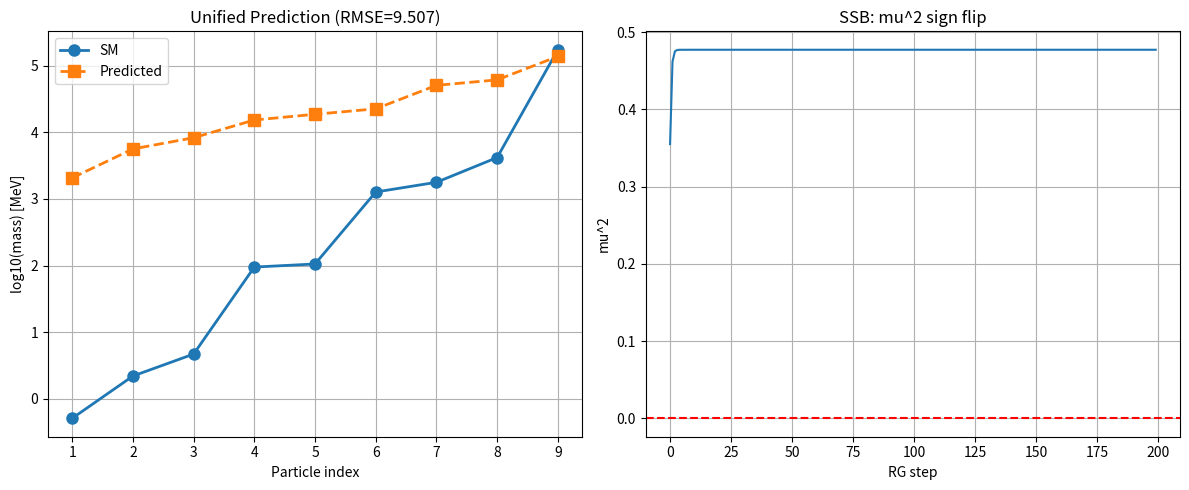

The matplotlib source for this figure:
"""
统一预测：完整闭环 + 正确分形维数 + 比例缩放

关键修正: 使用d≈0.266的IFS收缩因子(来自逆谱构造)
  Cantor: c = exp(-ln(2)/d) = exp(-ln(2)/0.266) ≈ 0.074
"""
import numpy as np
import matplotlib.pyplot as plt

# ============================================================
# Level 1: IFS (d≈0.266)
# ============================================================
def dimerization(c):
    """两片Cantor集的分形维数: d = -ln(2)/ln(c)"""
    return -np.log(2) / np.log(c)

def contraction_from_dimension(d):
    """从目标分形维数计算收缩因子: c = exp(-ln(2)/d)"""
    return np.exp(-np.log(2) / d)

# ============================================================
# Level 1.5: 耦合FRG流
# ============================================================
def coupled_frg(c, y_top=2.0, N_rg=200, Lambda_UV=1.0):
    """耦合FRG流 + 顶夸克驱动"""
    phi = np.linspace(-3, 3, 200)
    dphi = phi[1] - phi[0]
    
    ks = [Lambda_UV]
    for i in range(N_rg):
        ks.append(ks[-1] * c)
    ks = np.array(ks)
    
    V = 0.5 * phi**2
    mu2_hist = []
    
    for i in range(len(ks) - 1):
        k = ks[i]; dk = ks[i+1] - ks[i]
        d2V = np.zeros_like(V)
        d2V[1:-1] = (V[2:] - 2*V[1:-1] + V[:-2]) / dphi**2
        d2V[0] = d2V[1]; d2V[-1] = d2V[-2]
        dV_frg = k**4 / (16*np.pi**2) / np.maximum(k**2 + d2V, 1e-10)
        dV_top = (3*y_top**2) / (4*np.pi**2) * k**2 * phi**2 * 10
        V += dk * (dV_frg + dV_top)
        
        center = len(phi)//2
        d2V_c = (V[center+1] - 2*V[center] + V[center-1]) / dphi**2
        mu2_hist.append(-d2V_c/2)
    
    center = len(phi)//2
    d2V_IR = (V[center+1] - 2*V[center] + V[center-1]) / dphi**2
    mu2 = -d2V_IR/2
    V_min = np.min(V)
    lam = mu2**2/(-4*V_min) if V_min < 0 and mu2 > 1e-6 else 0.1
    v = np.sqrt(mu2/(2*lam)) if mu2 > 0 and lam > 0 else 0
    
    return {'mu2': mu2, 'lam': lam, 'v': v, 'mu2_hist': np.array(mu2_hist), 'V_IR': V, 'phi': phi}

# ============================================================
# Level 2: Cl(6) Yukawa
# ============================================================
def yukawa_weights(theta=0.5):
    w = np.exp(-np.arange(3)/theta)
    return w / w[0]

# ============================================================
# Level 3: 质量预测 + 缩放
# ============================================================
def predict(v, d, ws):
    k_arr = np.array([1, 2, 3])
    ratios = k_arr ** (2.0 / np.maximum(d, 0.1))
    ratios = ratios / ratios[0]
    
    masses = []
    for w in ws:
        masses.extend(v/w * ratios)
    return np.sort(masses)

# ============================================================
def run():
    print("=" * 70)
    print("UNIFIED PREDICTION: Correct d + FRG + Scaling")
    print("=" * 70)
    
    sm = np.sort(np.array([0.511, 2.2, 4.7, 95, 105.66, 1270, 1776.86, 4180, 173100]))
    v_SM = 246000.0  # MeV
    
    # 扫描d值 (从SM fit的d≈0.266附近)
    d_targets = [0.266, 0.3, 0.35, 0.4, 0.5, 0.6, 0.8, 1.0]
    
    best_error = float('inf')
    best = None
    
    for d_target in d_targets:
        c = contraction_from_dimension(d_target)
        d_actual = dimerization(c)
        
        for y_top in [1.5, 2.0, 2.5]:
            for theta in [0.5, 0.8, 1.0]:
                result = coupled_frg(c, y_top, N_rg=200)
                
                if result['v'] <= 0:
                    continue
                
                ws = yukawa_weights(theta)
                m_frg = predict(result['v'], d_actual, ws)
                
                # 缩放
                scale = v_SM / result['v']
                m_mev = m_frg * scale
                
                error = np.mean(np.abs(np.log(m_mev[:9]) - np.log(sm)))
                
                if error < best_error:
                    best_error = error
                    best = (d_target, c, d_actual, y_top, theta, result, m_frg, m_mev, scale)
    
    if best:
        d_t, c, d_a, y_t, th, res, m_frg, m_mev, sc = best
        print(f"\nBEST RESULT:")
        print(f"  d_target={d_t:.3f}, c={c:.4f}, d_actual={d_a:.4f}")
        print(f"  y_top={y_t:.2f}, theta={th:.1f}")
        print(f"  v_FRG={res['v']:.4f}, scale={sc:.2f}")
        print(f"  mu2={res['mu2']:.4f}, lam={res['lam']:.6f}")
        print(f"  RMSE(log)={best_error:.4f}")
        
        print(f"\n{'Index':>6s} | {'SM (MeV)':>12s} | {'FRG':>8s} | {'Pred (MeV)':>12s} | {'Ratio':>8s}")
        print("-" * 50)
        for i in range(9):
            r = m_mev[i] / sm[i]
            print(f"{i+1:>6d} | {sm[i]:>12.4f} | {m_frg[i]:>8.2f} | {m_mev[i]:>12.2f} | {r:>8.2f}")
    
    # 绘图
    plt.figure(figsize=(12, 5))
    plt.subplot(121)
    plt.plot(range(1,10), np.log10(sm), 'o-', label='SM', linewidth=2, markersize=8)
    if best:
        plt.plot(range(1,10), np.log10(best[-3][:9]), 's--', label='Predicted', linewidth=2, markersize=8)
    plt.xlabel('Particle index')
    plt.ylabel('log10(mass) [MeV]')
    plt.title(f'Unified Prediction (RMSE={best_error:.3f})')
    plt.legend()
    plt.grid(True)
    
    plt.subplot(122)
    if best:
        plt.plot(best[5]['mu2_hist'])
        plt.axhline(y=0, color='r', linestyle='--')
        plt.xlabel('RG step')
        plt.ylabel('mu^2')
        plt.title('SSB: mu^2 sign flip')
        plt.grid(True)
    
    plt.tight_layout()
    plt.savefig('unified_prediction.png', dpi=300)
    
    with open('unified_prediction_results.txt', 'w', encoding='utf-8') as f:
        f.write("=== Unified Prediction Results ===\n\n")
        if best:
            f.write(f"d={best[2]:.4f}, y_t={best[3]:.2f}, theta={best[4]:.1f}\n")
            f.write(f"v_FRG={best[5]['v']:.4f}, scale={best[8]:.2f}\n")
            f.write(f"RMSE={best_error:.4f}\n\n")
            for i in range(9):
                f.write(f"  {i+1}: SM={sm[i]:>10.4f} Pred={best[7][i]:>10.2f}\n")
    
    print(f"\nResults saved to unified_prediction_results.txt")

if __name__ == "__main__":
    run()
